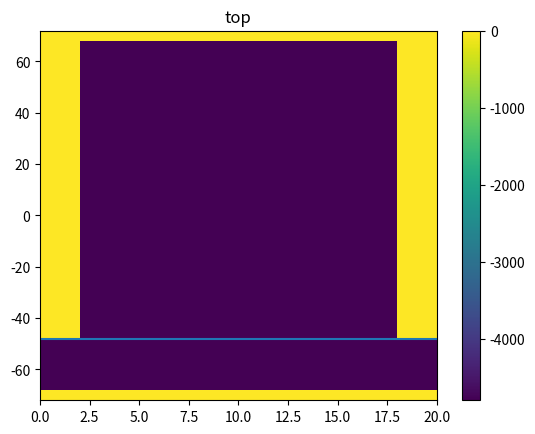

Here is the Python script that generated this plot: (Note: this script raises an exception after producing the figure.)
#imports
import numpy as np
import matplotlib.pyplot as plt

#geometry
nx = 10
ny = 72
nz = 45
jb = 12

#parameters
D0 = 4800.
T0 = 9.
τ0 = 0.1

#filenames
topFile = 'topog.bin'
TInitFile = 'Tinit.bin'
rbcsTFile = 'rbcs_T.bin'
rbcsMaskFile = 'rbcs_mask.bin'
tauXFile = 'wind_x.bin'

#topography
wetMask = np.zeros((nz, ny, nx))
wetMask[:,2:-2,:] = 1
top = -D0 * np.ones((ny, nx))
top[[0,1,-2,-1],:] = 0.
top[jb:,[0,-1]] = 0.
top.astype('>f4').tofile(topFile)

#initial temperature
TInit = T0 * np.ones((nz, ny, nx))
TInit.astype('>f4').tofile(TInitFile)

#rbcs
rbcsMask = np.concatenate([np.expand_dims(top < 0, axis=0),
                           np.zeros((nz-1, ny, nx))])
SST = np.hstack([0., 0., T0*np.arange(1/2, jb-2, 1)/(jb-2), T0*np.ones(ny-jb-2), 0., 0.])
rbcsT = rbcsMask * np.expand_dims(SST, axis=[0,-1])
rbcsMask.astype('>f4').tofile(rbcsMaskFile)
rbcsT.astype('>f4').tofile(rbcsTFile) 
    
#wind stress
tauX = τ0 * np.outer(np.hstack([0., 0.,
                                np.sin(np.pi * np.arange(1/2, 2*(jb-2), 1) / (2*(jb-2)))**2,
                                np.zeros(ny-2*jb+2)]), np.ones(nx))
tauX.astype('>f4').tofile(tauXFile)

#figures
XC = np.arange(1, 2*nx, 2)
YC = np.arange(-ny+1, ny, 2)
plt.pcolormesh(XC, YC, top); plt.axhline(-48); plt.title('top'); plt.colorbar(); plt.savefig('imgs/top.png'); plt.close()
plt.pcolormesh(XC, YC, rbcsT[0,:,:]); plt.axhline(-48); plt.title('SST'); plt.colorbar(); plt.savefig('imgs/sst.png'); plt.close()
plt.pcolormesh(XC, YC, rbcsMask[0,:,:]); plt.axhline(-48); plt.title('RBCS mask'); plt.colorbar(); plt.savefig('imgs/mask.png'); plt.close()
plt.plot(YC, tauX, 'o'); plt.axvline(-48); plt.title('wind'); plt.savefig('imgs/wind.png'); plt.close()
plt.plot(YC, SST, 'o'); plt.axvline(-48); plt.title('SST'); plt.savefig('imgs/sst_1d.png'); plt.close()
